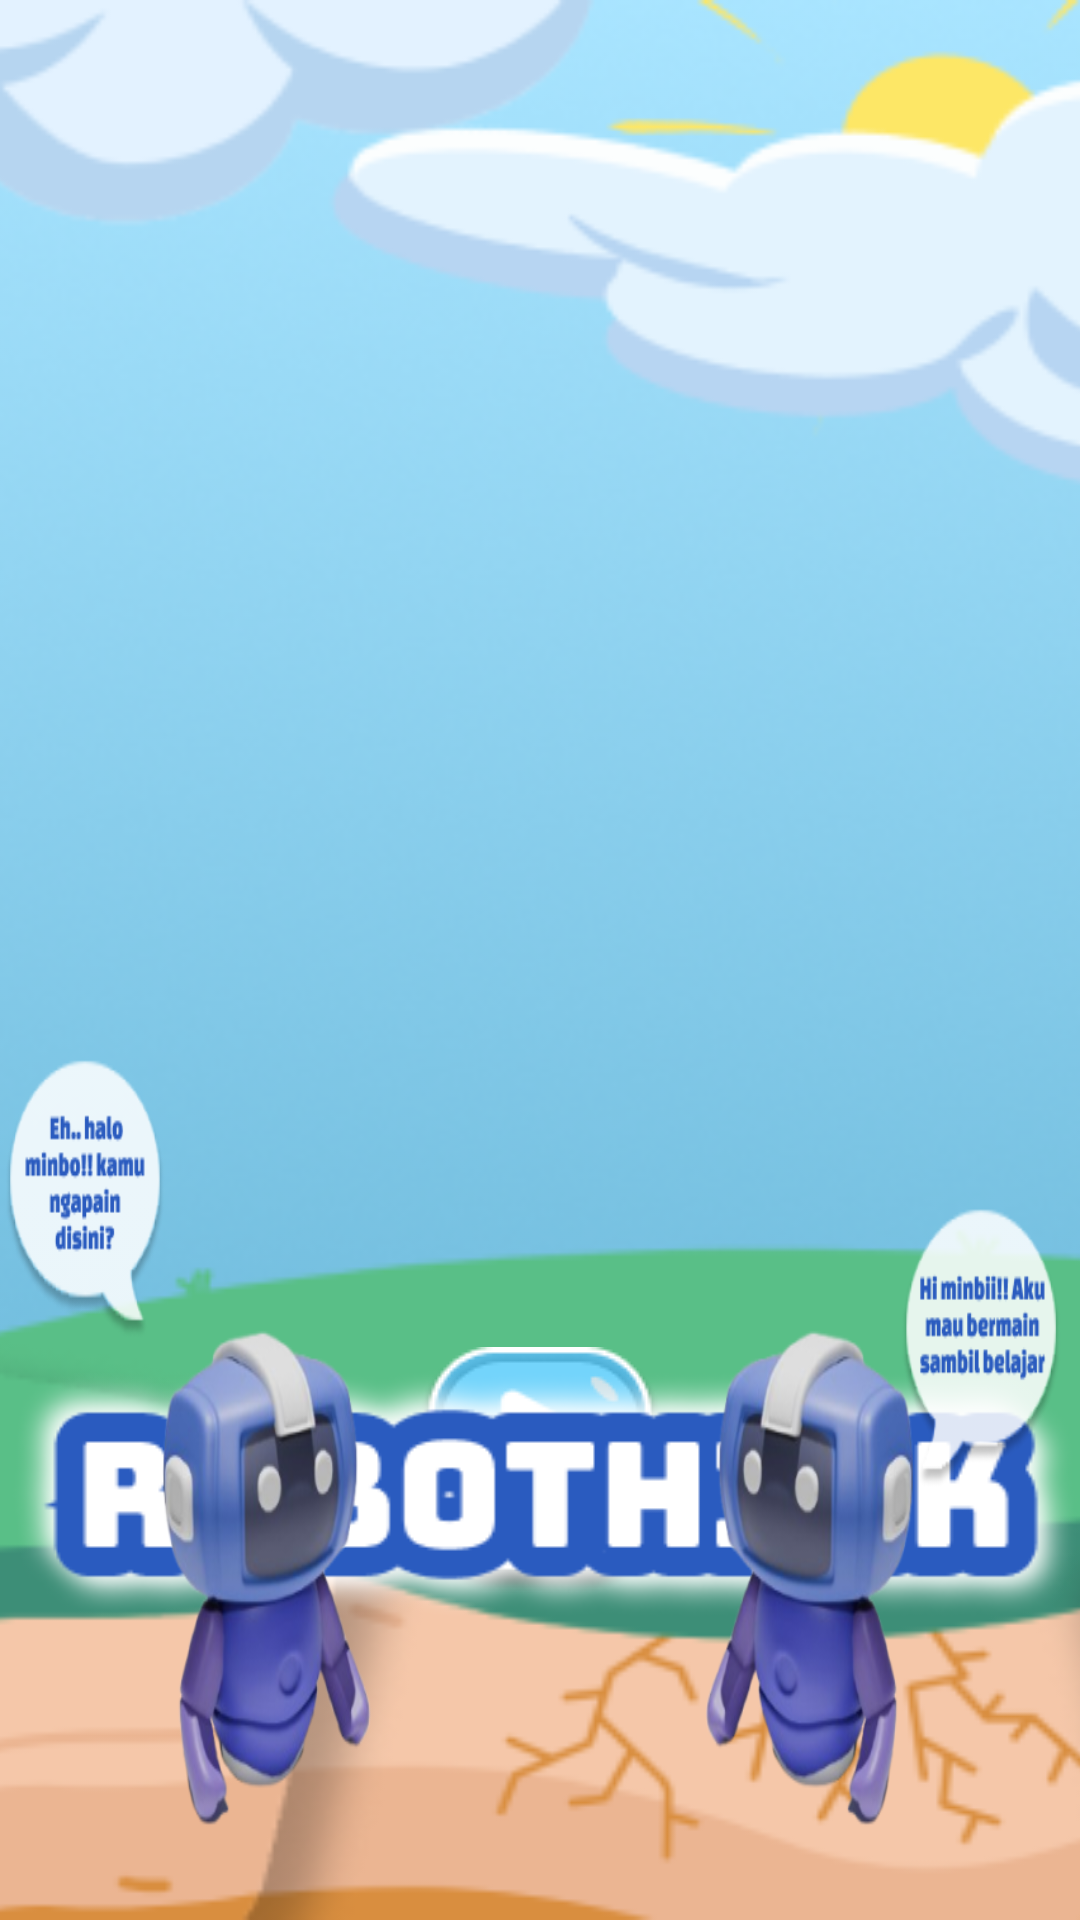

This screen was rendered from an Android layout file. Write that file and the resources it references.
<!-- AndroidManifest.xml: application theme Theme.Project25 -->
<!-- res/layout/activity_halaman_utama.xml -->
<?xml version="1.0" encoding="utf-8"?>
<RelativeLayout xmlns:android="http://schemas.android.com/apk/res/android"
    android:layout_width="match_parent"
    android:layout_height="match_parent">

    <ImageView
        android:id="@+id/splashBackground"
        android:layout_width="match_parent"
        android:layout_height="match_parent"
        android:scaleType="centerCrop"
        android:src="@drawable/background" />

    <ImageView
        android:id="@+id/Buttonmulai"
        android:layout_width="100dp"
        android:layout_height="100dp"
        android:layout_centerHorizontal="true"
        android:layout_alignParentBottom="true"
        android:layout_marginBottom="100dp"
        android:scaleType="centerInside"
        android:src="@drawable/playbutton" />

    <ImageView
        android:id="@+id/textTitle"
        android:layout_width="wrap_content"
        android:layout_height="wrap_content"
        android:layout_centerHorizontal="true"
        android:layout_alignParentBottom="true"
        android:layout_marginBottom="100dp"
        android:scaleType="fitCenter"
        android:adjustViewBounds="true"
        android:src="@drawable/text" />

    <ImageView
        android:id="@+id/robot"
        android:layout_width="600dp"
        android:layout_height="300dp"
        android:layout_alignParentBottom="true"
        android:layout_centerHorizontal="true"
        android:layout_marginBottom="0dp"
        android:scaleType="fitXY"
        android:src="@drawable/robot" />

    <ImageView
        android:id="@+id/kata"
        android:layout_width="600dp"
        android:layout_height="300dp"
        android:layout_alignParentBottom="true"
        android:layout_centerHorizontal="true"
        android:layout_marginBottom="0dp"
        android:scaleType="fitXY"
        android:src="@drawable/kata" />
</RelativeLayout>
<!-- resources referenced by this layout -->
<resources>
  <!-- drawable background: png bitmap (drawable, 141770 bytes) -->
  <!-- drawable kata: png bitmap (drawable, 24381 bytes) -->
  <!-- drawable playbutton: png bitmap (drawable, 6202 bytes) -->
  <!-- drawable robot: png bitmap (drawable, 98367 bytes) -->
  <!-- drawable text: png bitmap (drawable, 12211 bytes) -->
  <style name="Theme.Project25" parent="Base.Theme.Project25" />
  <style name="Base.Theme.Project25" parent="Theme.Material3.DayNight.NoActionBar">
          
          
      </style>
</resources>
